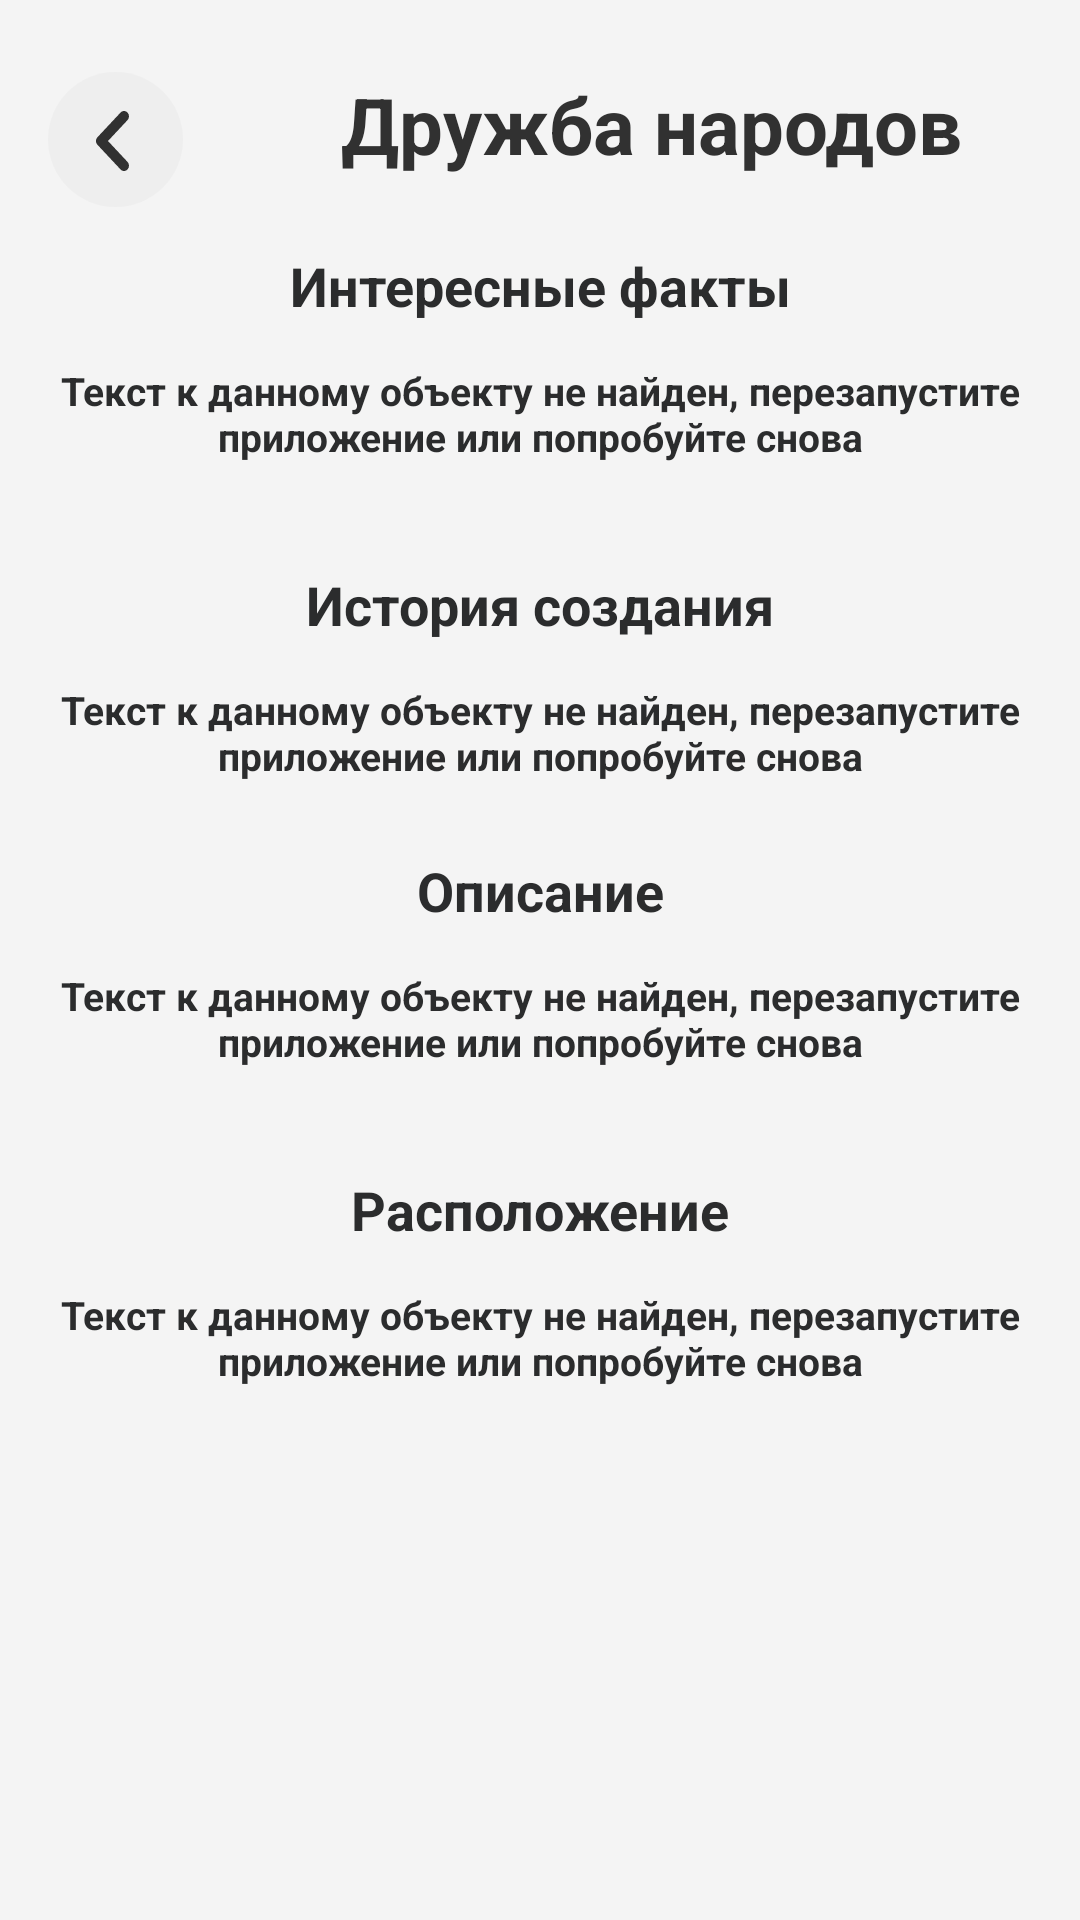

Write the Android layout XML for this screen, with the resource values it uses.
<!-- AndroidManifest.xml: application theme Theme.MyApplication -->
<!-- res/layout/fragment_allinfo.xml -->
<?xml version="1.0" encoding="utf-8"?>
<androidx.constraintlayout.widget.ConstraintLayout xmlns:android="http://schemas.android.com/apk/res/android"
    xmlns:app="http://schemas.android.com/apk/res-auto"
    xmlns:tools="http://schemas.android.com/tools"
    android:layout_width="match_parent"
    android:layout_height="match_parent"
    android:background="@color/colorBackground"
    tools:context=".fragments.AllInfoFragment">

    <ScrollView
        android:layout_width="match_parent"
        android:layout_height="match_parent"
        android:orientation="vertical"
        tools:ignore="HardcodedText,UselessParent"
        >

            <androidx.constraintlayout.widget.ConstraintLayout
                android:layout_width="match_parent"
                android:layout_height="wrap_content"
                android:orientation="vertical">

                <ImageView
                    android:id="@+id/buttonback"
                    android:layout_width="wrap_content"
                    android:layout_height="wrap_content"
                    android:layout_marginStart="16dp"
                    android:layout_marginTop="24dp"
                    app:layout_constraintStart_toStartOf="parent"
                    app:layout_constraintTop_toTopOf="parent"
                    app:srcCompat="@drawable/ic_backbutton"
                    tools:ignore="ContentDescription" />

                <TextView
                    android:id="@+id/mainText"
                    android:layout_width="272dp"
                    android:layout_height="wrap_content"
                    android:layout_alignParentStart="true"
                    android:layout_alignParentTop="true"
                    android:layout_marginStart="20dp"
                    android:layout_marginTop="24dp"
                    android:gravity="center_horizontal|top"
                    android:text="Дружба народов"
                    android:textColor="#313131"
                    android:textSize="26sp"
                    android:textStyle="bold"
                    app:layout_constraintStart_toEndOf="@+id/buttonback"
                    app:layout_constraintTop_toTopOf="parent" />

                <TextView
                    android:id="@+id/description"
                    android:layout_width="wrap_content"
                    android:layout_height="wrap_content"
                    android:layout_alignParentStart="true"
                    android:layout_alignParentTop="true"
                    android:layout_marginTop="24dp"
                    android:gravity="center_horizontal|top"
                    android:text="Описание"
                    android:textColor="#2B2C2D"
                    android:textSize="18sp"
                    android:textStyle="bold"
                    app:layout_constraintEnd_toEndOf="parent"
                    app:layout_constraintStart_toStartOf="parent"
                    app:layout_constraintTop_toBottomOf="@+id/historyText" />

                <TextView
                    android:id="@+id/describeText"
                    android:layout_width="wrap_content"
                    android:layout_height="wrap_content"
                    android:layout_alignParentLeft="true"
                    android:layout_alignParentTop="true"
                    android:layout_marginTop="14dp"
                    android:gravity="center"
                    android:text="@string/notexc"
                    android:textColor="#2B2C2D"
                    android:textSize="13sp"
                    android:textStyle="bold"
                    app:layout_constraintEnd_toEndOf="parent"
                    app:layout_constraintStart_toStartOf="parent"
                    app:layout_constraintTop_toBottomOf="@+id/description" />

                <TextView
                    android:id="@+id/location"
                    android:layout_width="wrap_content"
                    android:layout_height="wrap_content"
                    android:layout_alignParentStart="true"
                    android:layout_alignParentTop="true"
                    android:layout_marginTop="35dp"
                    android:gravity="center_horizontal|top"
                    android:text="Расположение"
                    android:textColor="#2B2C2D"
                    android:textSize="18sp"
                    android:textStyle="bold"
                    app:layout_constraintEnd_toEndOf="parent"
                    app:layout_constraintStart_toStartOf="parent"
                    app:layout_constraintTop_toBottomOf="@+id/describeText" />

                <TextView
                    android:id="@+id/locationText"
                    android:layout_width="wrap_content"
                    android:layout_height="wrap_content"
                    android:layout_alignParentLeft="true"
                    android:layout_alignParentTop="true"
                    android:layout_marginTop="14dp"
                    android:gravity="center"
                    android:text="@string/notexc"
                    android:textColor="#2B2C2D"
                    android:textSize="13sp"
                    android:textStyle="bold"
                    app:layout_constraintEnd_toEndOf="parent"
                    app:layout_constraintStart_toStartOf="parent"
                    app:layout_constraintTop_toBottomOf="@+id/location" />

                <TextView
                    android:id="@+id/history"
                    android:layout_width="wrap_content"
                    android:layout_height="wrap_content"
                    android:layout_alignParentStart="true"
                    android:layout_alignParentTop="true"
                    android:layout_marginTop="35dp"
                    android:gravity="center_horizontal|top"
                    android:text="История создания"
                    android:textColor="#2B2C2D"
                    android:textSize="18sp"
                    android:textStyle="bold"
                    app:layout_constraintEnd_toEndOf="parent"
                    app:layout_constraintStart_toStartOf="parent"
                    app:layout_constraintTop_toBottomOf="@+id/interestingFactsText" />

                <TextView
                    android:id="@+id/historyText"
                    android:layout_width="wrap_content"
                    android:layout_height="wrap_content"
                    android:layout_alignParentLeft="true"
                    android:layout_alignParentTop="true"
                    android:layout_marginTop="14dp"
                    android:gravity="center"
                    android:text="@string/notexc"
                    android:textColor="#2B2C2D"
                    android:textSize="13sp"
                    android:textStyle="bold"
                    app:layout_constraintEnd_toEndOf="parent"
                    app:layout_constraintStart_toStartOf="parent"
                    app:layout_constraintTop_toBottomOf="@+id/history" />

                <TextView
                    android:id="@+id/interestingFacts"
                    android:layout_width="wrap_content"
                    android:layout_height="wrap_content"
                    android:layout_alignParentStart="true"
                    android:layout_alignParentTop="true"
                    android:layout_marginTop="24dp"
                    android:gravity="center_horizontal|top"
                    android:text="Интересные факты"
                    android:textColor="#2B2C2D"
                    android:textSize="18sp"
                    android:textStyle="bold"
                    app:layout_constraintEnd_toEndOf="parent"
                    app:layout_constraintStart_toStartOf="parent"
                    app:layout_constraintTop_toBottomOf="@+id/mainText" />

                <TextView
                    android:id="@+id/interestingFactsText"
                    android:layout_width="wrap_content"
                    android:layout_height="wrap_content"
                    android:layout_alignParentStart="true"
                    android:layout_alignParentTop="true"
                    android:layout_marginTop="14dp"
                    android:gravity="center"
                    android:text="@string/notexc"
                    android:textColor="#2B2C2D"
                    android:textSize="13sp"
                    android:textStyle="bold"
                    app:layout_constraintEnd_toEndOf="parent"
                    app:layout_constraintStart_toStartOf="parent"
                    app:layout_constraintTop_toBottomOf="@+id/interestingFacts" />

            </androidx.constraintlayout.widget.ConstraintLayout>
    </ScrollView>
</androidx.constraintlayout.widget.ConstraintLayout>
<!-- resources referenced by this layout -->
<resources>
  <color name="colorBackground">#F4F4F4</color>
  <!-- drawable ic_backbutton (drawable) -->
  <vector xmlns:android="http://schemas.android.com/apk/res/android"
      android:width="45dp"
      android:height="45dp"
      android:viewportWidth="45"
      android:viewportHeight="45">
    <path
        android:pathData="M22.5,45C10.0912,45 -0,34.9065 -0,22.5C-0,10.0935 10.0912,0 22.5,0C34.9065,0 45,10.0935 45,22.5C45,34.9065 34.9065,45 22.5,45Z"
        android:strokeAlpha="0.4"
        android:fillColor="#E5E5E5"
        android:fillAlpha="0.4"/>
    <path
        android:pathData="M25.3465,33C24.9251,33 24.5015,32.8271 24.1793,32.4812L16.4854,24.2611C16.1743,23.9271 16,23.4747 16,23.0009C16,22.5295 16.1743,22.077 16.4854,21.743L24.1793,13.5182C24.8258,12.8265 25.8717,12.8265 26.5182,13.5229C27.1624,14.2194 27.1602,15.3446 26.5137,16.0363L19.9981,23.0009L26.5137,29.9654C27.1602,30.6572 27.1624,31.78 26.5182,32.4765C26.196,32.8271 25.7702,33 25.3465,33Z"
        android:fillColor="#313131"/>
  </vector>
  <string name="notexc">Текст к данному объекту не найден, перезапустите приложение или попробуйте снова</string>
  <style name="Theme.MyApplication" parent="Theme.MaterialComponents.DayNight.DarkActionBar">
          
          <item name="android:windowNoTitle">true</item>
          <item name="colorPrimary">@color/color_home</item>
          <item name="colorPrimaryVariant">@color/purple_700</item>
          <item name="colorOnPrimary">@color/white</item>
          
          <item name="colorSecondary">@color/teal_200</item>
          <item name="colorSecondaryVariant">@color/teal_700</item>
          <item name="colorOnSecondary">@color/black</item>
          <item name="android:windowContentOverlay">@null</item>
         
          
          
      </style>
  <color name="color_home">#3C76E7</color>
  <color name="purple_700">#FF3700B3</color>
  <color name="white">#FFFFFFFF</color>
  <color name="teal_200">#FF03DAC5</color>
  <color name="teal_700">#FF018786</color>
  <color name="black">#FF000000</color>
</resources>
